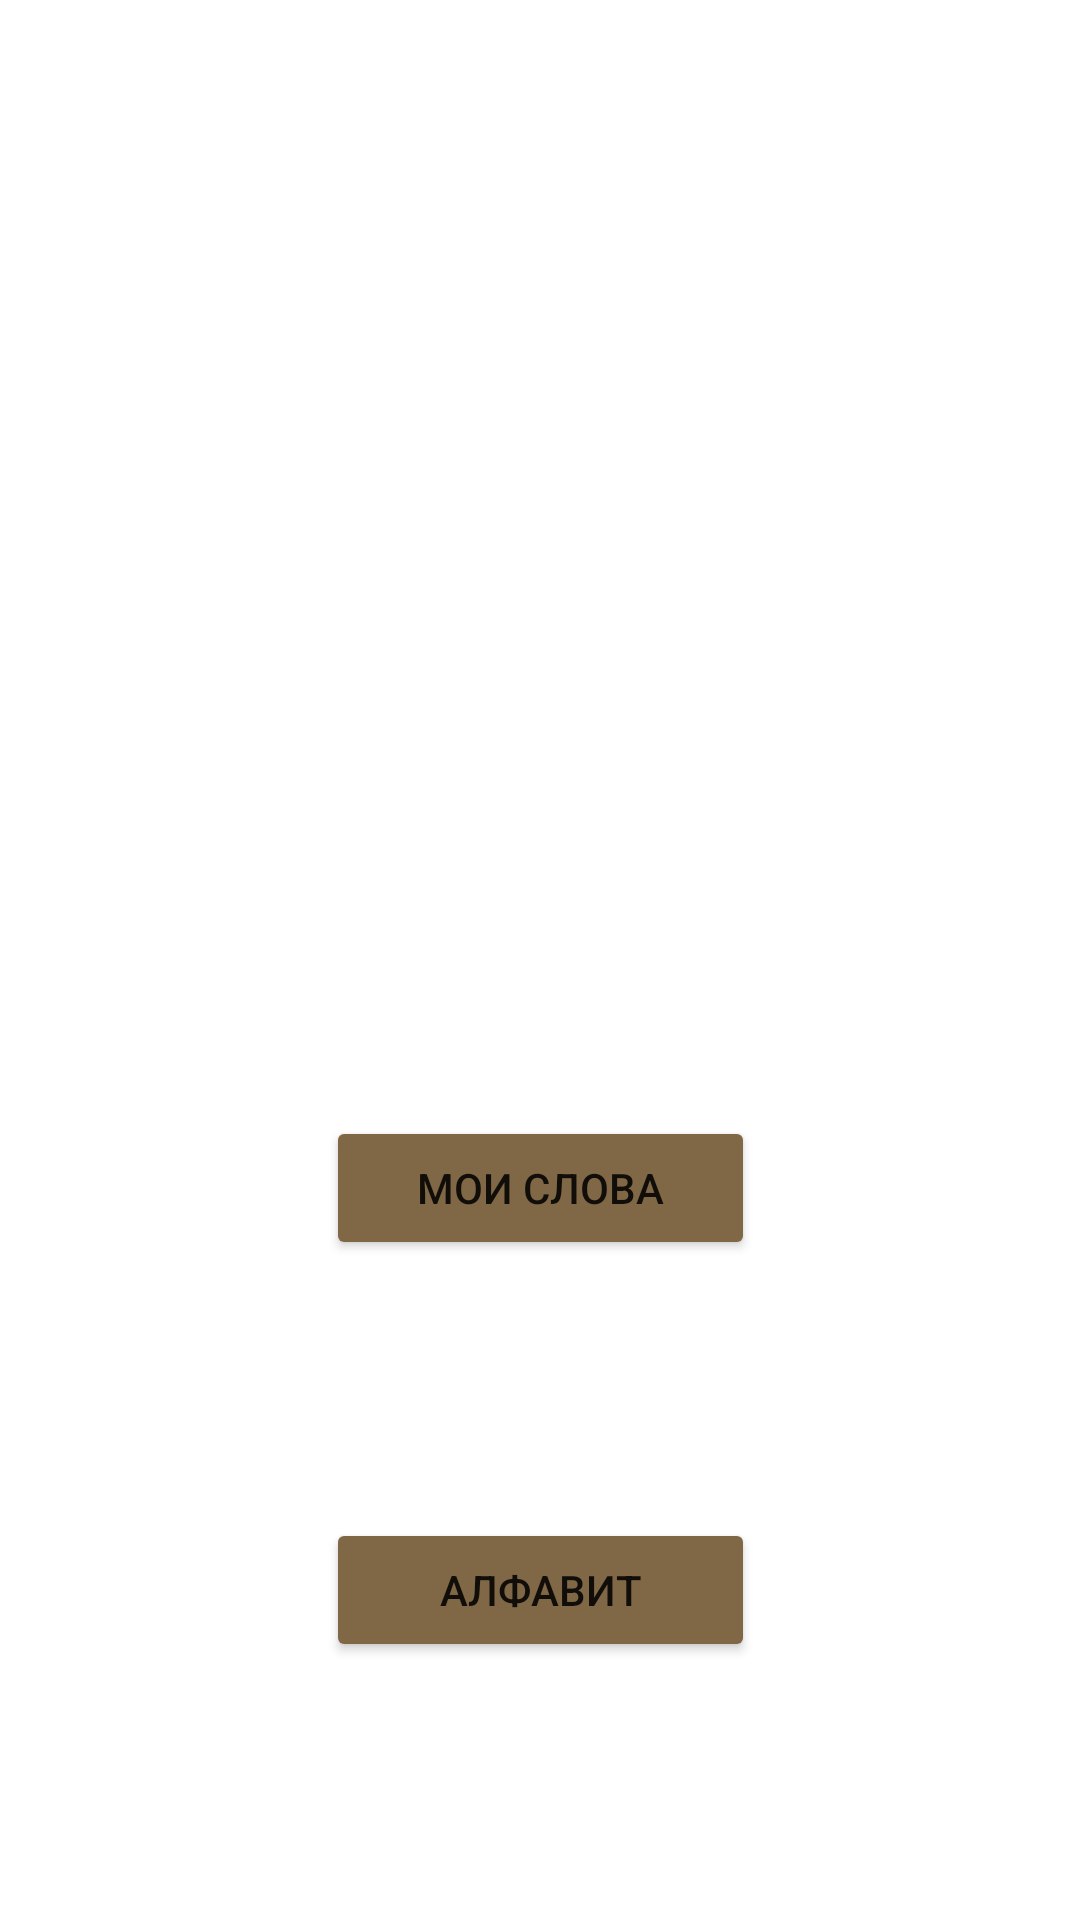

Layout XML and referenced resources for this Android screen:
<!-- AndroidManifest.xml: application theme Theme.LithuanianLearningApp -->
<!-- res/layout/fragment_review.xml -->
<?xml version="1.0" encoding="utf-8"?>
<androidx.constraintlayout.widget.ConstraintLayout xmlns:android="http://schemas.android.com/apk/res/android"
    xmlns:app="http://schemas.android.com/apk/res-auto"
    xmlns:tools="http://schemas.android.com/tools"
    android:layout_width="match_parent"
    android:layout_height="match_parent"
    tools:context=".ReviewFragment">

    <androidx.constraintlayout.widget.ConstraintLayout
        android:id="@+id/constraintLayout"
        android:layout_width="wrap_content"
        android:layout_height="200dp"
        app:layout_constraintBottom_toTopOf="@+id/button12"
        app:layout_constraintEnd_toEndOf="parent"
        app:layout_constraintStart_toStartOf="parent"
        app:layout_constraintTop_toTopOf="parent">

        <ImageView
            android:id="@+id/imageView2"
            android:layout_width="wrap_content"
            android:layout_height="0dp"
            android:src="@drawable/book"
            app:layout_constraintBottom_toBottomOf="parent"
            app:layout_constraintEnd_toEndOf="parent"
            app:layout_constraintHorizontal_bias="0.0"
            app:layout_constraintStart_toStartOf="parent"
            app:layout_constraintTop_toTopOf="parent"
            app:layout_constraintVertical_bias="0.0" />
    </androidx.constraintlayout.widget.ConstraintLayout>

    <Button
        android:id="@+id/button12"
        android:layout_width="143dp"
        android:layout_height="wrap_content"
        android:backgroundTint="#806846"
        android:text="@string/My_Words"
        app:layout_constraintBottom_toTopOf="@+id/button13"
        app:layout_constraintEnd_toEndOf="@+id/constraintLayout"
        app:layout_constraintHorizontal_bias="0.494"
        app:layout_constraintStart_toStartOf="@+id/constraintLayout"
        app:layout_constraintTop_toBottomOf="@+id/constraintLayout" />

    <Button
        android:id="@+id/button13"
        android:layout_width="143dp"
        android:layout_height="wrap_content"
        android:backgroundTint="#806846"
        android:text="@string/alphabet"
        app:layout_constraintBottom_toBottomOf="parent"
        app:layout_constraintEnd_toEndOf="@+id/button12"
        app:layout_constraintStart_toStartOf="@+id/button12"
        app:layout_constraintTop_toBottomOf="@+id/button12" />

</androidx.constraintlayout.widget.ConstraintLayout>
<!-- resources referenced by this layout -->
<resources>
  <string name="My_Words">Мои слова</string>
  <string name="alphabet">Алфавит</string>
  <style name="Theme.LithuanianLearningApp" parent="Theme.MaterialComponents.DayNight.NoActionBar">
          
          <item name="colorPrimary">@color/purple_500</item>
          <item name="colorPrimaryVariant">@color/purple_700</item>
          <item name="colorOnPrimary">@color/white</item>
          
          <item name="colorSecondary">@color/teal_200</item>
          <item name="colorSecondaryVariant">@color/teal_700</item>
          <item name="colorOnSecondary">@color/black</item>
          
          <item name="android:statusBarColor">?attr/colorOnSecondary</item>
          
      </style>
  <!-- not gathered from this repository: default colours our renderer supplied (Android Studio template values) -->
  <color name="purple_500">#FF6200EE</color>
  <color name="purple_700">#FF3700B3</color>
  <color name="teal_200">#FF03DAC5</color>
  <color name="teal_700">#FF018786</color>
  <color name="black">#FF000000</color>
  <color name="white">#FFFFFFFF</color>
</resources>
